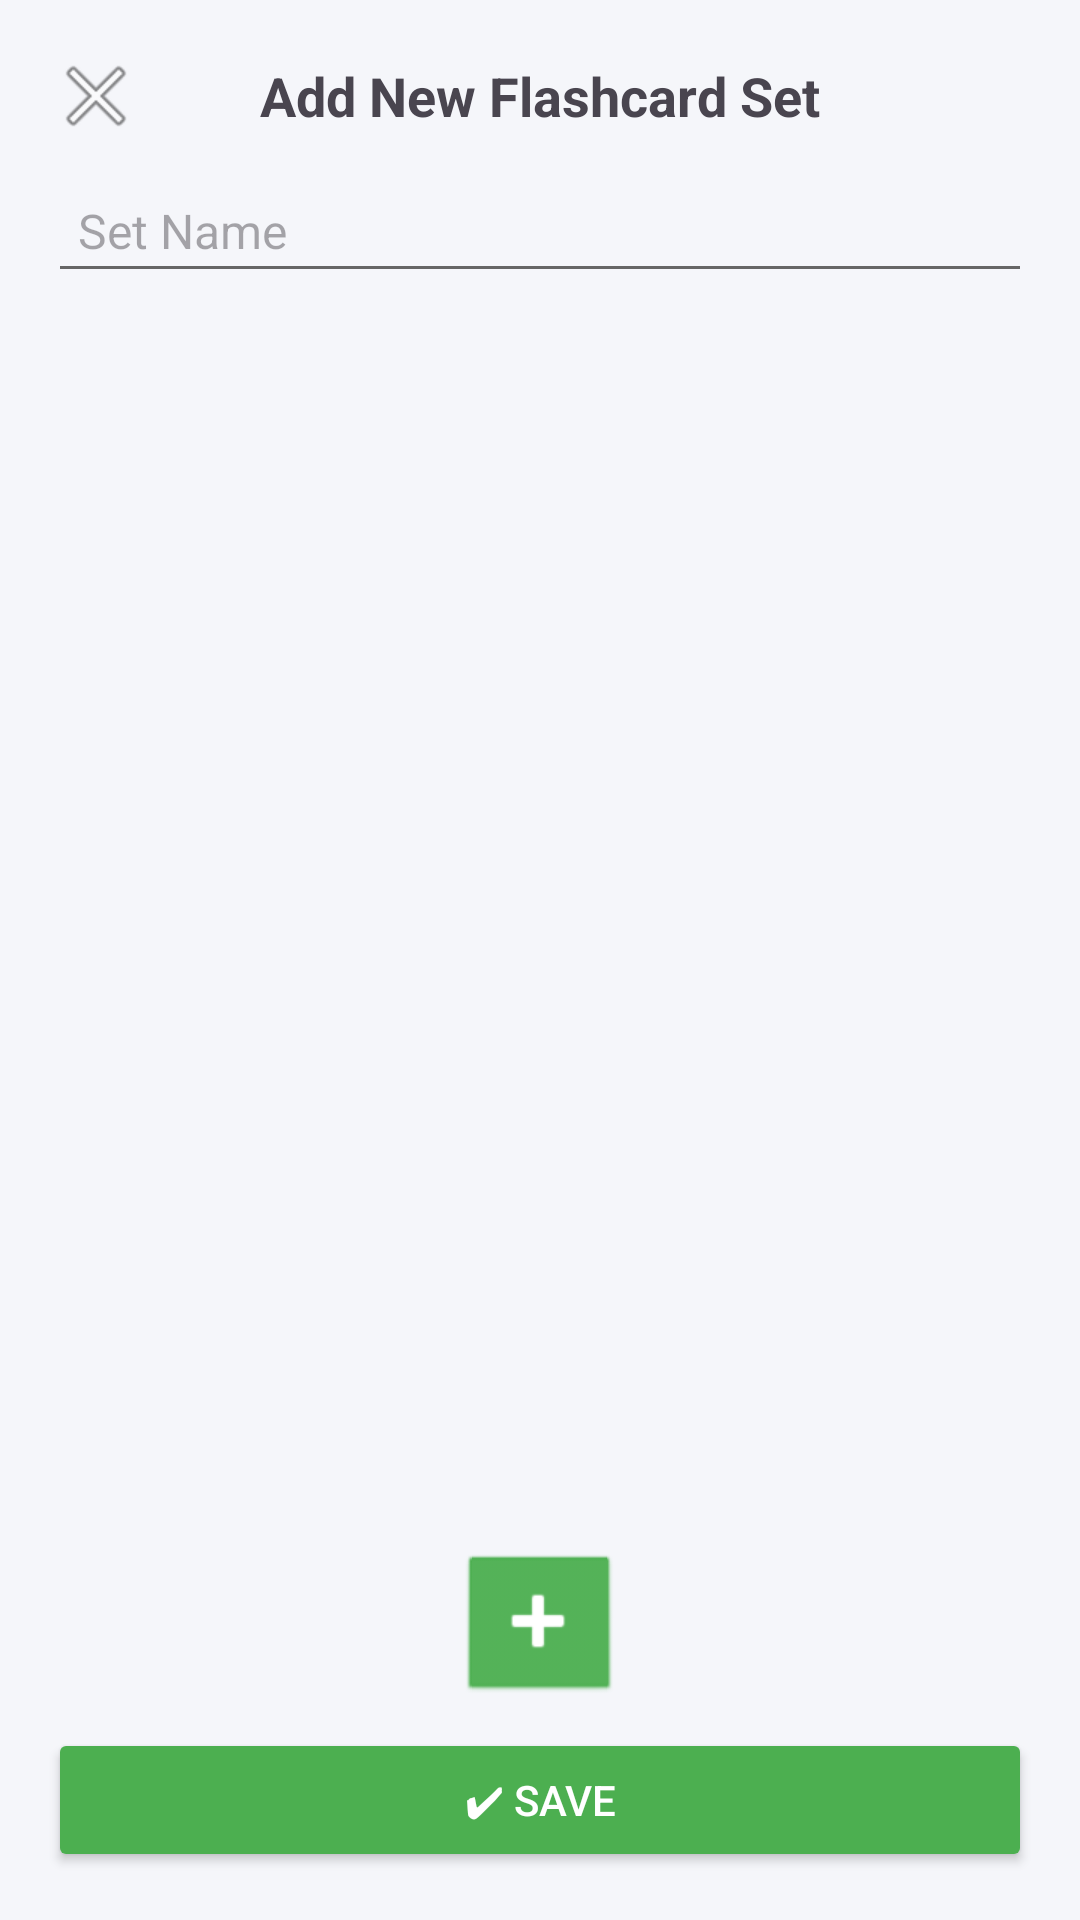

Reconstruct the res/layout file that produces this screen, plus the resources it refers to.
<!-- AndroidManifest.xml: application theme Theme.PRM392DictionaryApp -->
<!-- res/layout/activity_create_set.xml -->
<?xml version="1.0" encoding="utf-8"?>
<LinearLayout xmlns:android="http://schemas.android.com/apk/res/android"
    xmlns:app="http://schemas.android.com/apk/res-auto"
    xmlns:tools="http://schemas.android.com/tools"
    android:id="@+id/main"
    android:layout_width="match_parent"
    android:layout_height="match_parent"
    android:orientation="vertical"
    android:background="#F5F6FA"
    android:padding="16dp"
    tools:context=".activities.CreateSetActivity">

    
    <RelativeLayout
        android:layout_width="match_parent"
        android:layout_height="wrap_content"
        android:layout_marginBottom="8dp">

        <ImageButton
            android:id="@+id/btnBackToList"
            android:layout_width="wrap_content"
            android:layout_height="wrap_content"
            android:src="@android:drawable/ic_menu_close_clear_cancel"
            android:background="?attr/selectableItemBackgroundBorderless"
            android:contentDescription="Back"
            android:layout_alignParentStart="true"
            android:layout_centerVertical="true" />

        <TextView
            android:id="@+id/textScreenTitle"
            android:layout_width="wrap_content"
            android:layout_height="wrap_content"
            android:text="Add New Flashcard Set"
            android:textSize="18sp"
            android:textStyle="bold"
            android:layout_centerInParent="true"/>
    </RelativeLayout>

    
    <EditText
        android:id="@+id/editTextSetTitle"
        android:layout_width="match_parent"
        android:layout_height="wrap_content"
        android:hint="Set Name"
        android:textSize="16sp"
        android:backgroundTint="#666"
        android:padding="10dp" />

    
    <LinearLayout
        android:layout_width="match_parent"
        android:layout_height="wrap_content"
        android:orientation="horizontal"
        android:paddingTop="8dp"/>

    

    
    <ScrollView
        android:layout_width="match_parent"
        android:layout_height="0dp"
        android:layout_weight="1"
        android:paddingTop="12dp">

        <LinearLayout
            android:id="@+id/flashcardContainer"
            android:layout_width="match_parent"
            android:layout_height="wrap_content"
            android:orientation="vertical" />
    </ScrollView>

    <ImageButton
        android:id="@+id/btnAddFlashcard"
        android:layout_width="wrap_content"
        android:layout_height="wrap_content"
        android:src="@android:drawable/ic_input_add"
        android:layout_gravity="center"
        android:backgroundTint="#4CAF50"
        android:background="@android:drawable/btn_default"
        android:contentDescription="Thêm flashcard"
        app:tint="#FFFFFF" />

    
    <Button
        android:id="@+id/btnSaveSet"
        android:layout_width="match_parent"
        android:layout_height="wrap_content"
        android:text="✔ Save"
        android:layout_marginTop="8dp"
        android:backgroundTint="#4CAF50"
        android:textColor="#FFF" />
</LinearLayout>
<!-- resources referenced by this layout -->
<resources>
  <style name="Theme.PRM392DictionaryApp" parent="Base.Theme.PRM392DictionaryApp" />
  <style name="Base.Theme.PRM392DictionaryApp" parent="Theme.Material3.DayNight.NoActionBar">
          
          
      </style>
</resources>
